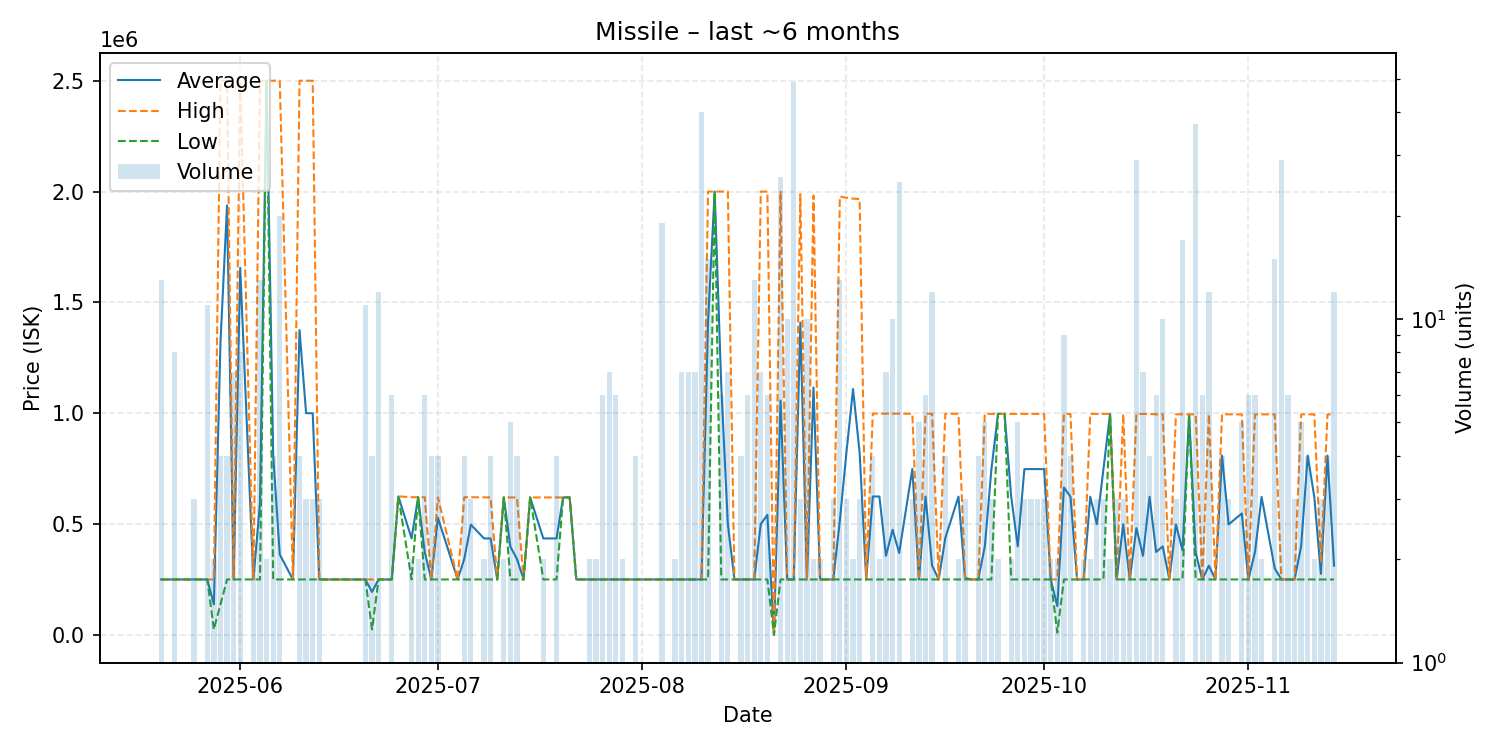

The table this chart was drawn from, first rows:
date, average, highest, lowest, order_count, volume
2025-05-20, 249980, 249980, 249980, 4, 13
2025-05-21, 249980, 249980, 249980, 1, 1
2025-05-22, 249980, 249980, 249980, 4, 8
2025-05-23, 249980, 249980, 249980, 1, 1
2025-05-24, 249980, 249980, 249980, 1, 1
2025-05-25, 249953, 249980, 249900, 2, 3
2025-05-26, 249980, 249980, 249980, 1, 1
2025-05-27, 249980, 249980, 249980, 2, 11
2025-05-28, 137490, 249980, 25000, 2, 2
2025-05-29, 1318745, 2500000, 137490, 3, 4
2025-05-30, 1937495, 2500000, 249980, 4, 4
2025-05-31, 249980, 249980, 249980, 3, 7
2025-06-01, 1656242, 2500000, 249980, 4, 8
2025-06-03, 249980, 249980, 249980, 2, 2
2025-06-04, 596137, 2500000, 249980, 4, 13
2025-06-05, 2500000, 2500000, 2500000, 2, 2
2025-06-06, 812485, 2500000, 249980, 4, 4
2025-06-07, 362481, 2500000, 249980, 3, 20
2025-06-09, 249980, 249980, 249980, 1, 1
2025-06-10, 1374990, 2500000, 249980, 3, 4
2025-06-11, 999987, 2500000, 249980, 3, 3
2025-06-12, 999987, 2500000, 249980, 3, 3
2025-06-13, 249980, 249980, 249980, 3, 3
2025-06-14, 249980, 249980, 249980, 1, 1
2025-06-16, 249980, 249980, 249980, 1, 1
2025-06-18, 249980, 249980, 249980, 1, 1
2025-06-20, 249980, 249980, 249980, 2, 11
2025-06-21, 193735, 249980, 25000, 4, 4
2025-06-22, 249980, 249980, 249980, 3, 12
2025-06-23, 249980, 249980, 249980, 1, 1
2025-06-24, 249980, 249980, 249980, 1, 6
2025-06-25, 625000, 625000, 625000, 1, 1
2025-06-27, 435490, 621000, 249980, 2, 2
2025-06-28, 621000, 621000, 621000, 2, 2
2025-06-29, 373653, 621000, 249980, 4, 6
2025-06-30, 249980, 249980, 249980, 4, 4
2025-07-01, 528245, 621000, 249980, 3, 4
2025-07-04, 249980, 249980, 249980, 1, 1
2025-07-05, 342735, 621000, 249980, 4, 4
2025-07-06, 497327, 621000, 249980, 2, 3
2025-07-08, 435040, 620100, 249980, 2, 2
2025-07-09, 434990, 620000, 249980, 4, 4
2025-07-10, 249980, 249980, 249980, 1, 1
2025-07-11, 620000, 620000, 620000, 2, 2
2025-07-12, 397988, 620000, 249980, 5, 5
2025-07-13, 342485, 620000, 249980, 4, 4
2025-07-14, 249980, 249980, 249980, 1, 1
2025-07-15, 620000, 620000, 620000, 1, 1
2025-07-17, 434990, 620000, 249980, 2, 2
2025-07-19, 435040, 620100, 249980, 4, 4
2025-07-20, 620100, 620100, 620100, 1, 1
2025-07-21, 620100, 620100, 620100, 1, 1
2025-07-22, 249980, 249980, 249980, 1, 1
2025-07-23, 249980, 249980, 249980, 1, 1
2025-07-24, 249980, 249980, 249980, 2, 2
2025-07-25, 249980, 249980, 249980, 2, 2
2025-07-26, 249980, 249980, 249980, 6, 6
2025-07-27, 249980, 249980, 249980, 4, 7
2025-07-28, 249980, 249980, 249980, 3, 6
2025-07-29, 249980, 249980, 249980, 2, 2
... 102 more rows
